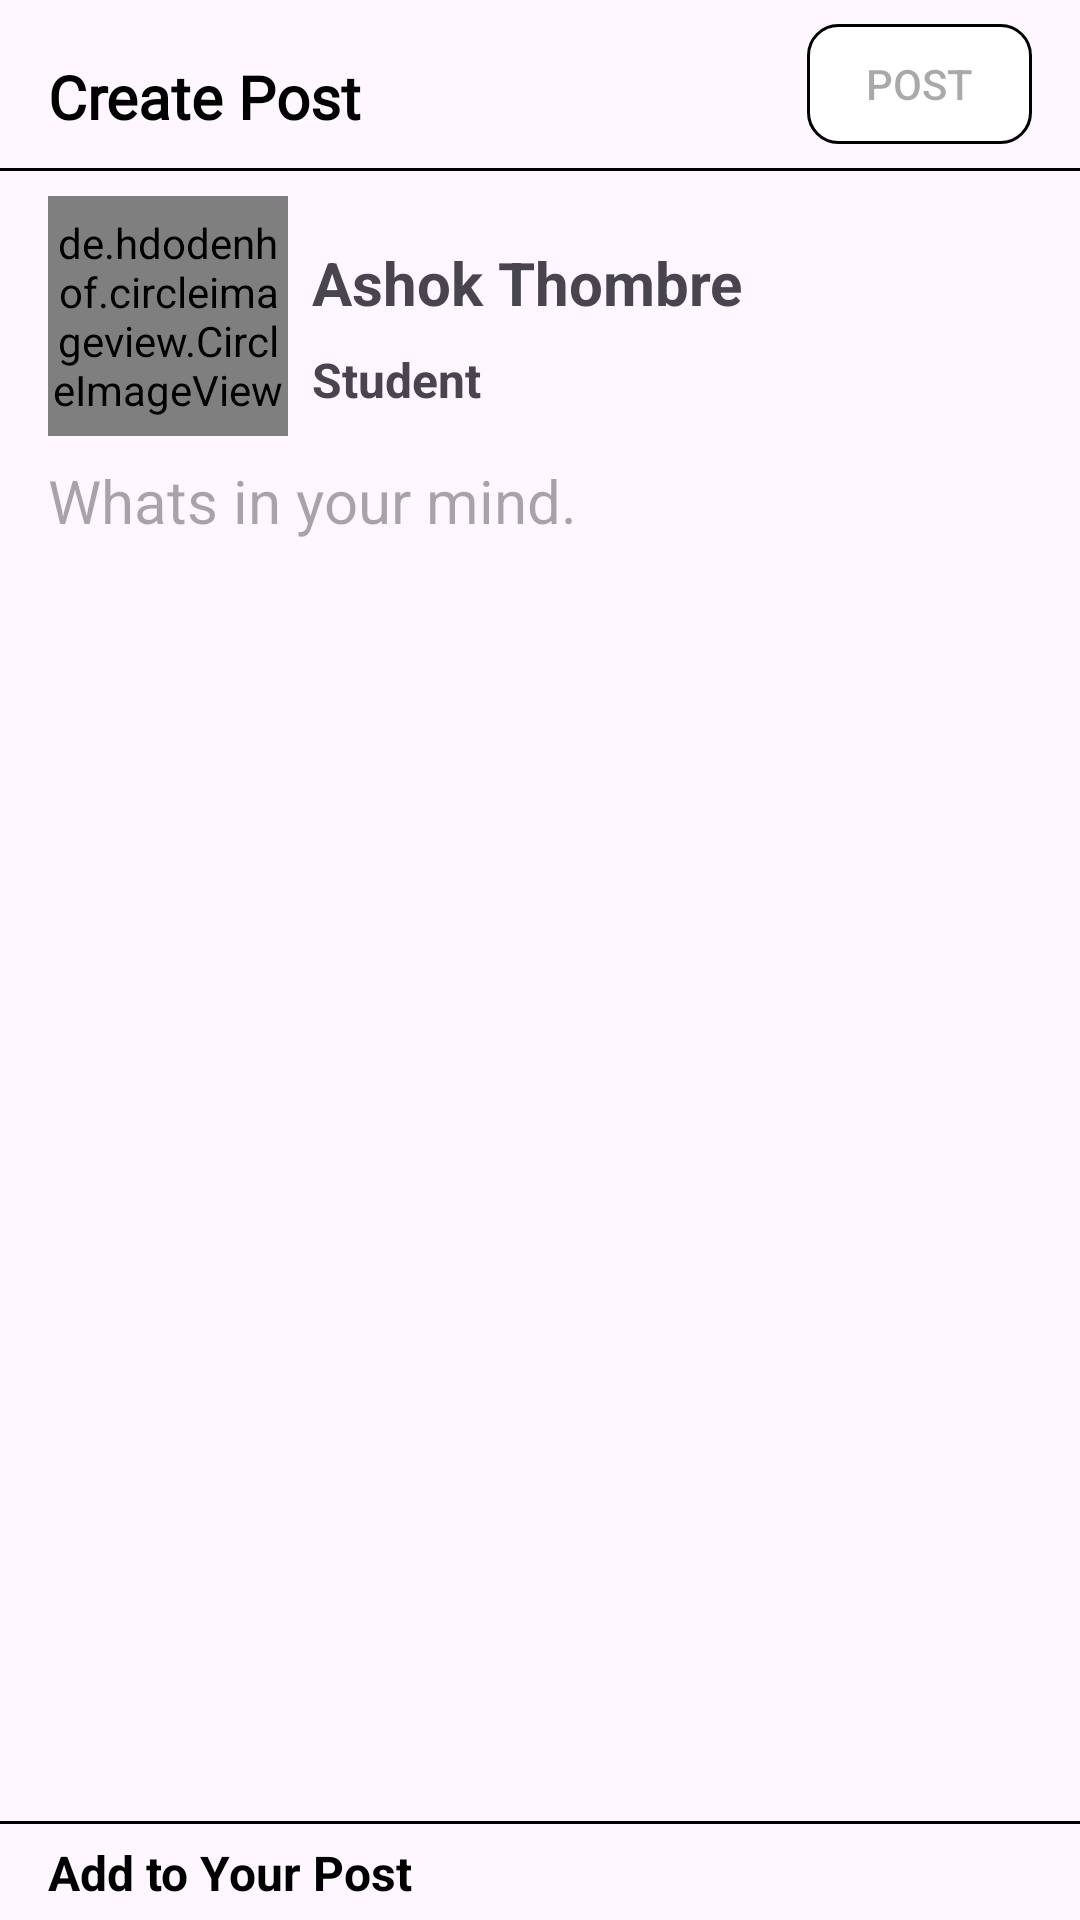

Android layout source for this screen:
<!-- AndroidManifest.xml: application theme Theme.InstagramClone -->
<!-- res/layout/fragment_add.xml -->
<?xml version="1.0" encoding="utf-8"?>
<androidx.constraintlayout.widget.ConstraintLayout xmlns:android="http://schemas.android.com/apk/res/android"
    xmlns:app="http://schemas.android.com/apk/res-auto"
    xmlns:tools="http://schemas.android.com/tools"
    android:layout_width="match_parent"
    android:layout_height="match_parent"
    tools:context=".Frgments.AddFragment">

    <TextView
        android:id="@+id/textView3"
        android:layout_width="wrap_content"
        android:layout_height="wrap_content"
        android:layout_marginStart="16dp"
        android:layout_marginTop="8dp"
        android:fontFamily="@font/roboto"
        android:text="Create Post"
        android:textColor="#000000"
        android:textSize="20sp"
        android:textStyle="bold"
        app:layout_constraintBottom_toBottomOf="@+id/btnpost"
        app:layout_constraintStart_toStartOf="parent"
        app:layout_constraintTop_toTopOf="@+id/btnpost" />

    <androidx.appcompat.widget.AppCompatButton
        android:id="@+id/btnpost"
        android:layout_width="75dp"
        android:layout_height="40dp"
        android:layout_marginTop="8dp"
        android:layout_marginEnd="16dp"
        android:background="@drawable/follow_activebtn"
        android:enabled="false"
        android:text="Post"
        app:layout_constraintEnd_toEndOf="parent"
        app:layout_constraintTop_toTopOf="parent" />

    <View
        android:id="@+id/view8"
        android:layout_width="wrap_content"
        android:layout_height="1dp"
        android:layout_marginTop="8dp"
        android:background="@color/black"
        app:layout_constraintEnd_toEndOf="parent"
        app:layout_constraintHorizontal_bias="0.5"
        app:layout_constraintStart_toStartOf="parent"
        app:layout_constraintTop_toBottomOf="@+id/btnpost" />


    <de.hdodenhof.circleimageview.CircleImageView
        android:id="@+id/profilePic"
        android:layout_width="80dp"
        android:layout_height="80dp"
        android:layout_marginTop="8dp"
        android:src="@drawable/default_profile"
        app:civ_border_color="#FF000000"
        app:civ_border_width="2dp"
        app:layout_constraintBottom_toBottomOf="parent"
        app:layout_constraintStart_toStartOf="@+id/textView3"
        app:layout_constraintTop_toBottomOf="@+id/view8"
        app:layout_constraintVertical_bias="0.001" />

    <TextView
        android:id="@+id/name"
        android:layout_width="wrap_content"
        android:layout_height="wrap_content"
        android:layout_marginStart="8dp"
        android:text="Ashok Thombre"
        android:textSize="20sp"
        android:textStyle="bold"
        app:layout_constraintBottom_toBottomOf="@+id/profilePic"
        app:layout_constraintStart_toEndOf="@+id/profilePic"
        app:layout_constraintTop_toTopOf="@+id/profilePic"
        app:layout_constraintVertical_bias="0.29000002" />

    <TextView
        android:id="@+id/profession"
        android:layout_width="wrap_content"
        android:layout_height="wrap_content"
        android:layout_marginTop="8dp"
        android:text="Student"
        android:textSize="16sp"
        android:textStyle="bold"
        app:layout_constraintEnd_toEndOf="@+id/name"
        app:layout_constraintHorizontal_bias="0.0"
        app:layout_constraintStart_toStartOf="@+id/name"
        app:layout_constraintTop_toBottomOf="@+id/name" />

    <EditText
        android:id="@+id/etPost"
        android:layout_width="0dp"
        android:layout_height="0dp"
        android:layout_marginTop="8dp"
        android:layout_marginEnd="16dp"
        android:background="@android:color/transparent"
        android:ems="10"
        android:gravity="top"
        android:hint="Whats in your mind."
        android:inputType="text|textMultiLine"
        android:textSize="20sp"
        app:layout_constraintBottom_toTopOf="@+id/postImage"
        app:layout_constraintEnd_toEndOf="parent"
        app:layout_constraintStart_toStartOf="@+id/profilePic"
        app:layout_constraintTop_toBottomOf="@+id/profilePic" />

    <ImageView
        android:id="@+id/addPost"
        android:layout_width="wrap_content"
        android:layout_height="wrap_content"
        android:layout_marginEnd="16dp"
        android:layout_marginBottom="16dp"
        android:src="@drawable/image"
        app:layout_constraintBottom_toBottomOf="parent"
        app:layout_constraintEnd_toEndOf="parent" />

    <TextView
        android:id="@+id/textView9"
        android:layout_width="wrap_content"
        android:layout_height="wrap_content"
        android:layout_marginStart="16dp"
        android:text="Add to Your Post"
        android:textColor="#000000"
        android:textSize="16sp"
        android:textStyle="bold"
        app:layout_constraintBottom_toBottomOf="@+id/addPost"
        app:layout_constraintStart_toStartOf="parent"
        app:layout_constraintTop_toTopOf="@+id/addPost" />

    <View
        android:id="@+id/view9"
        android:layout_width="wrap_content"
        android:layout_height="1dp"
        android:layout_marginBottom="16dp"
        android:background="@color/black"
        app:layout_constraintBottom_toTopOf="@+id/addPost"
        app:layout_constraintEnd_toEndOf="parent"
        app:layout_constraintHorizontal_bias="0.5"
        app:layout_constraintStart_toStartOf="parent" />

    <ImageView
        android:id="@+id/postImage"
        android:layout_width="0dp"
        android:layout_height="230dp"
        android:layout_marginStart="8dp"
        android:layout_marginEnd="8dp"
        android:scaleType="centerCrop"
        android:src="@drawable/default_profile"
        android:visibility="gone"
        app:layout_constraintBottom_toTopOf="@+id/view9"
        app:layout_constraintEnd_toEndOf="parent"
        app:layout_constraintStart_toStartOf="parent"
        app:layout_constraintTop_toBottomOf="@+id/profilePic" />

</androidx.constraintlayout.widget.ConstraintLayout>
<!-- resources referenced by this layout -->
<resources>
  <color name="black">#FF000000</color>
  <!-- drawable follow_activebtn (drawable) -->
  <?xml version="1.0" encoding="utf-8"?>
  <shape xmlns:android="http://schemas.android.com/apk/res/android">
  
      <corners
          android:radius="10dp"
          />
      <solid
          android:color="@color/white"
          />
      <stroke
           android:color="@color/black"
          android:width="1dp"
          />
  
  </shape>
  <style name="Theme.InstagramClone" parent="Base.Theme.InstagramClone" />
  <color name="white">#FFFFFFFF</color>
  <style name="Base.Theme.InstagramClone" parent="Theme.Material3.DayNight.NoActionBar">
          
         <item name="colorPrimary">@color/colorPrimaryDark</item>
      </style>
  <color name="colorPrimaryDark">#076B62</color>
</resources>
